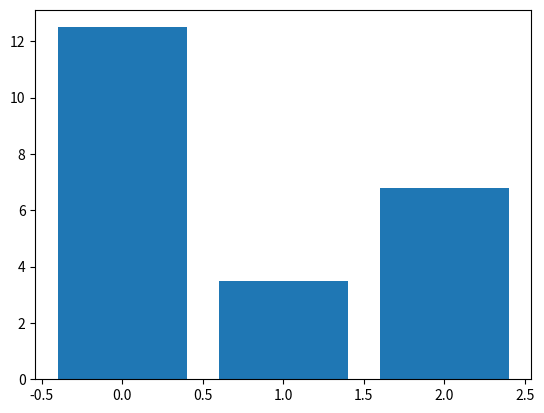

Source code (Python):
import matplotlib.pyplot as plt

def barplot(listSouche):
    fig = plt.figure()
    plt.bar(range(3), listSouche)
    fig.savefig('barplot.png', dpi=fig.dpi)

liste = [12.5,3.5,6.8]
barplot(liste)
